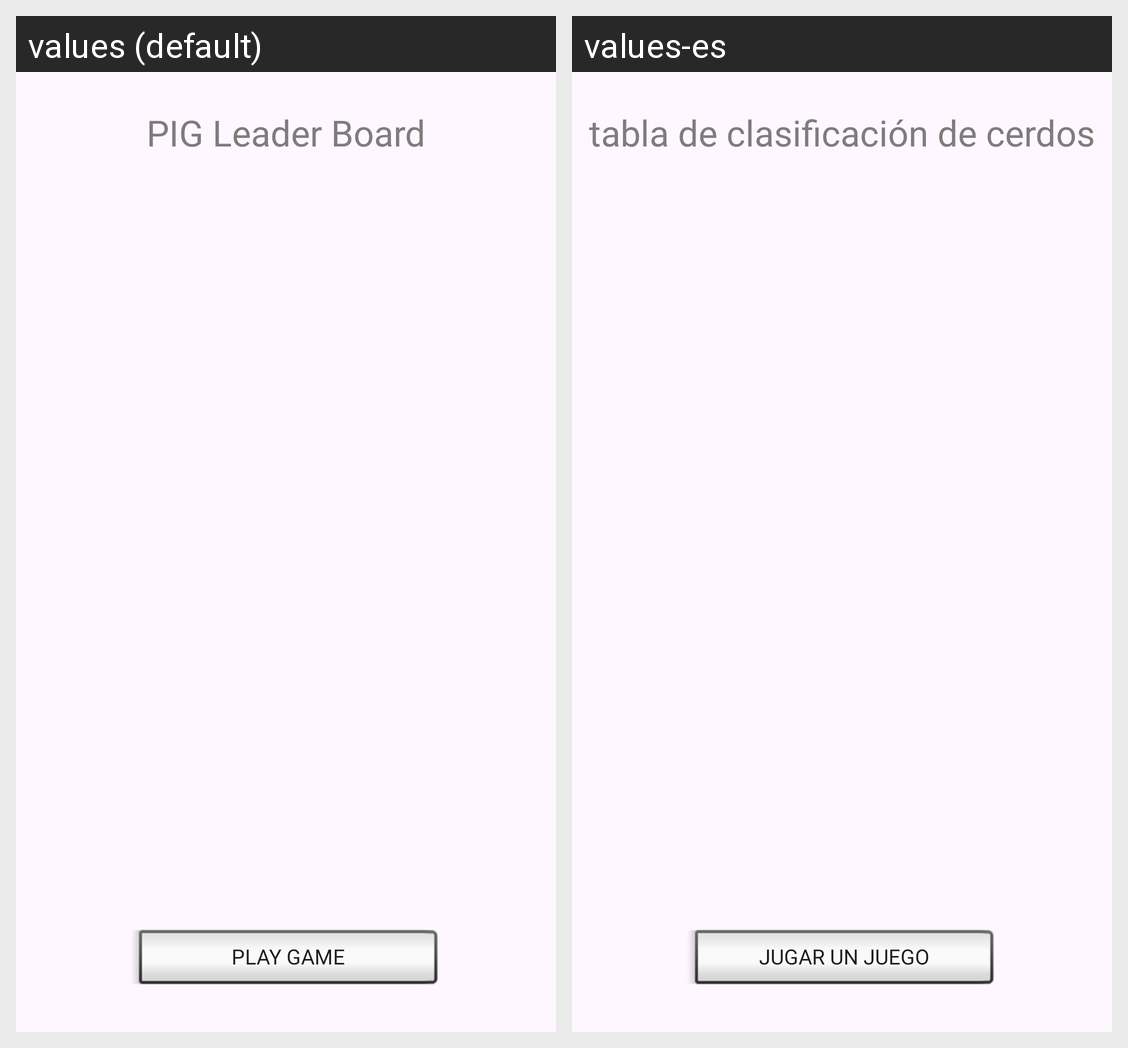

The Android screen above is rendered under two locales of the same app. Produce the string resources it draws, with the default and per-locale values.
Android screen res/layout/activity_leaderboard.xml rendered under 2 locales, left to right: values (default), values-es. Device: Nexus 5 (rendered at 1080×1920; each locale shown at half size, 540×960, under a caption strip naming it); theme Theme.PigDiceRollingGame.
Strings drawn on this screen, with the default value and each locale's value (text and hints the layout hard-codes, and strings that could not be matched under every locale, appear in the picture but are not listed):

pig_leaderboard
  values: PIG Leader Board
  values-es: tabla de clasificación de cerdos

play_game
  values: Play Game
  values-es: Jugar un juego
